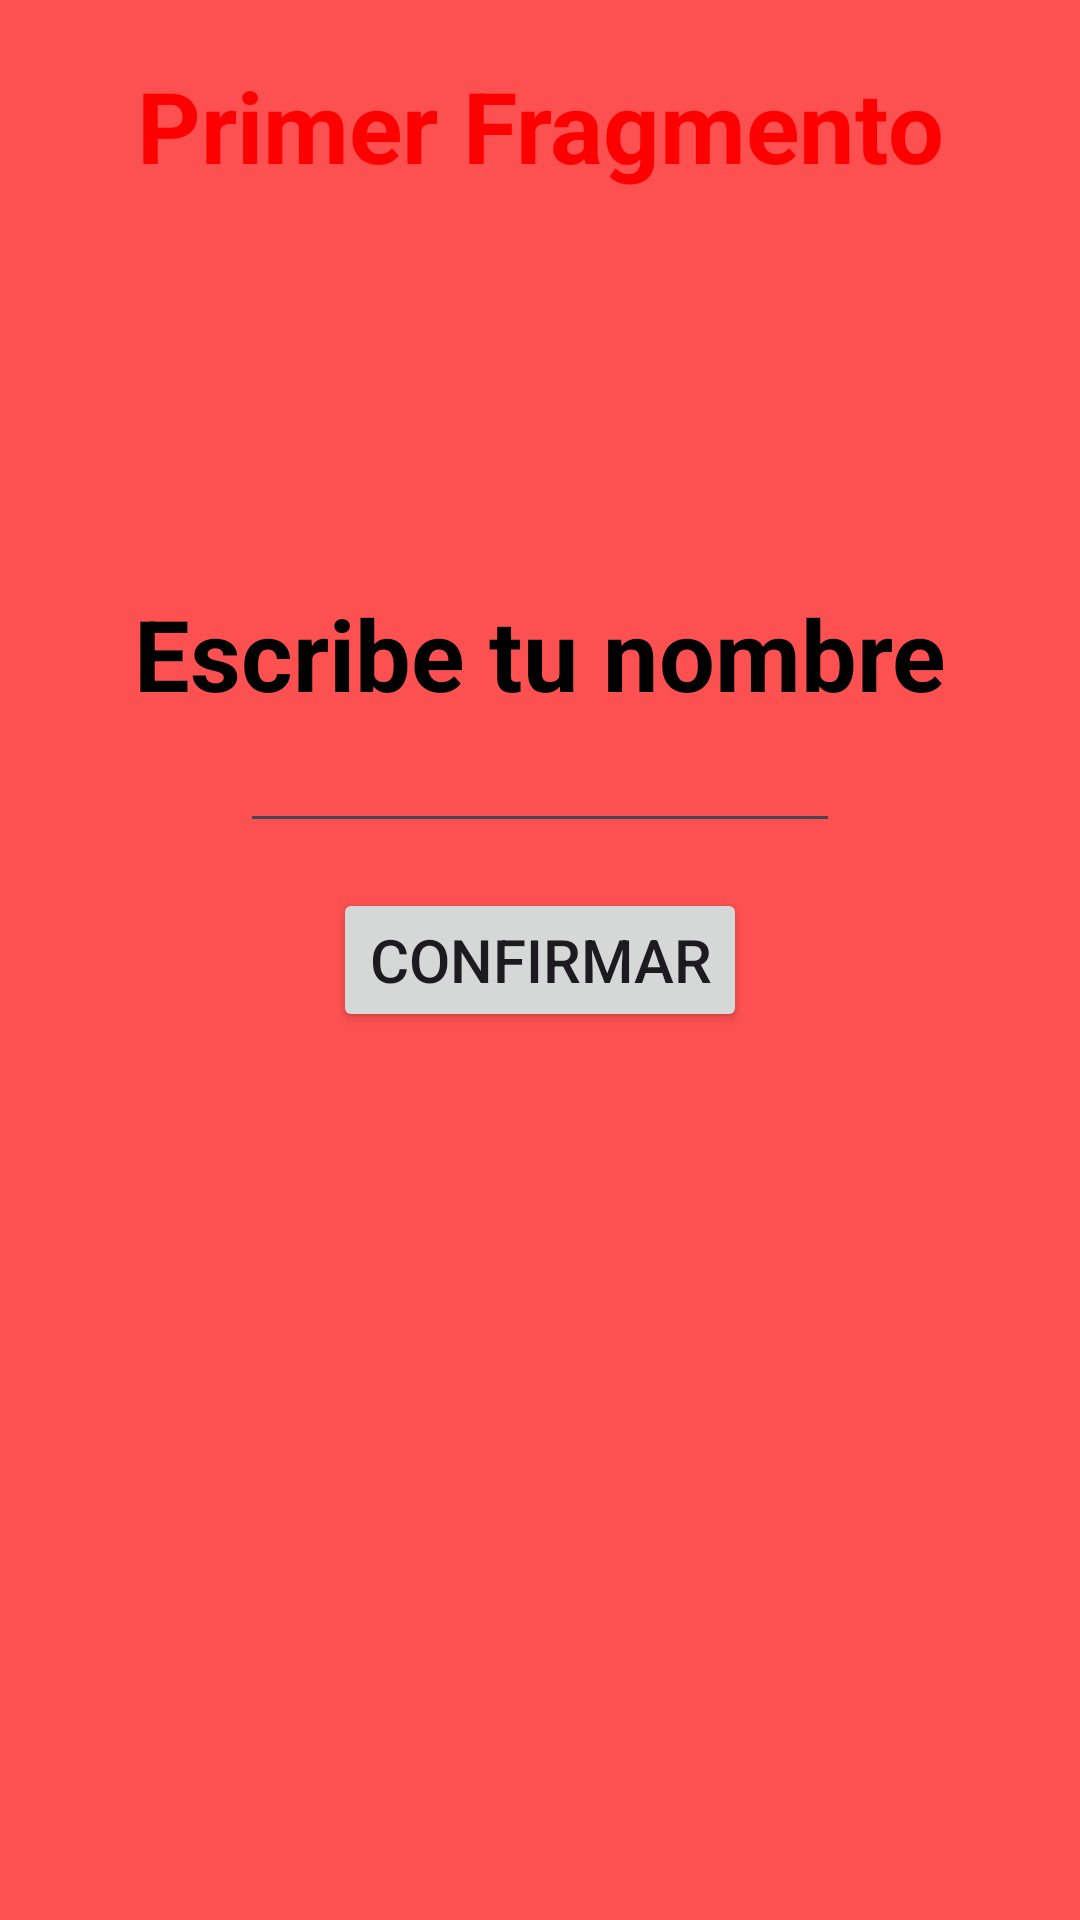

Produce the Android XML layout that renders to this screen, including the resource entries it uses.
<!-- AndroidManifest.xml: application theme Theme.Fragments -->
<!-- res/layout/fragment_a.xml -->
<androidx.constraintlayout.widget.ConstraintLayout xmlns:android="http://schemas.android.com/apk/res/android"
    android:layout_width="match_parent"
    android:layout_height="match_parent"
    xmlns:app="http://schemas.android.com/apk/res-auto"
    android:background="@color/light_red">

    <TextView
        android:layout_width="wrap_content"
        android:layout_height="wrap_content"
        android:text="@string/escribe_tu_nombre"
        android:textSize="33sp"
        app:layout_constraintBottom_toTopOf="@+id/editTextData"
        app:layout_constraintEnd_toEndOf="parent"
        app:layout_constraintHorizontal_bias="0.5"
        app:layout_constraintStart_toStartOf="parent"
        app:layout_constraintTop_toTopOf="parent"
        app:layout_constraintVertical_bias="1.0"
        android:textStyle="bold"
        android:textColor="@color/black"/>

    <TextView
        android:layout_width="wrap_content"
        android:layout_height="wrap_content"
        android:text="Primer Fragmento"
        android:textColor="@color/red"
        android:textSize="33sp"
        android:textStyle="bold"
        app:layout_constraintBottom_toTopOf="@+id/editTextData"
        app:layout_constraintEnd_toEndOf="parent"
        app:layout_constraintHorizontal_bias="0.5"
        app:layout_constraintStart_toStartOf="parent"
        app:layout_constraintTop_toTopOf="parent"
        app:layout_constraintVertical_bias="0.1" />

    <Button
        android:id="@+id/btnNext"
        android:layout_width="wrap_content"
        android:layout_height="wrap_content"
        android:text="@string/confirmar"
        android:textSize="20sp"
        app:layout_constraintBottom_toBottomOf="parent"
        app:layout_constraintEnd_toEndOf="parent"
        app:layout_constraintStart_toStartOf="parent"
        app:layout_constraintTop_toTopOf="parent" />

    <EditText
        android:id="@+id/editTextData"
        android:layout_width="200dp"
        android:layout_height="wrap_content"
        android:layout_marginBottom="15dp"
        android:maxLines="1"
        android:singleLine="true"
        app:layout_constraintBottom_toTopOf="@+id/btnNext"
        app:layout_constraintEnd_toEndOf="parent"
        app:layout_constraintStart_toStartOf="parent" />

</androidx.constraintlayout.widget.ConstraintLayout>
<!-- resources referenced by this layout -->
<resources>
  <color name="black">#FF000000</color>
  <color name="light_red"> #fd5151 </color>
  <color name="red">#ff0000</color>
  <string name="confirmar">Confirmar</string>
  <string name="escribe_tu_nombre">Escribe tu nombre</string>
  <style name="Theme.Fragments" parent="Base.Theme.Fragments" />
  <style name="Base.Theme.Fragments" parent="Theme.Material3.DayNight.NoActionBar">
          
          <item name="colorPrimary">@color/my_light_primary</item>
      </style>
</resources>
